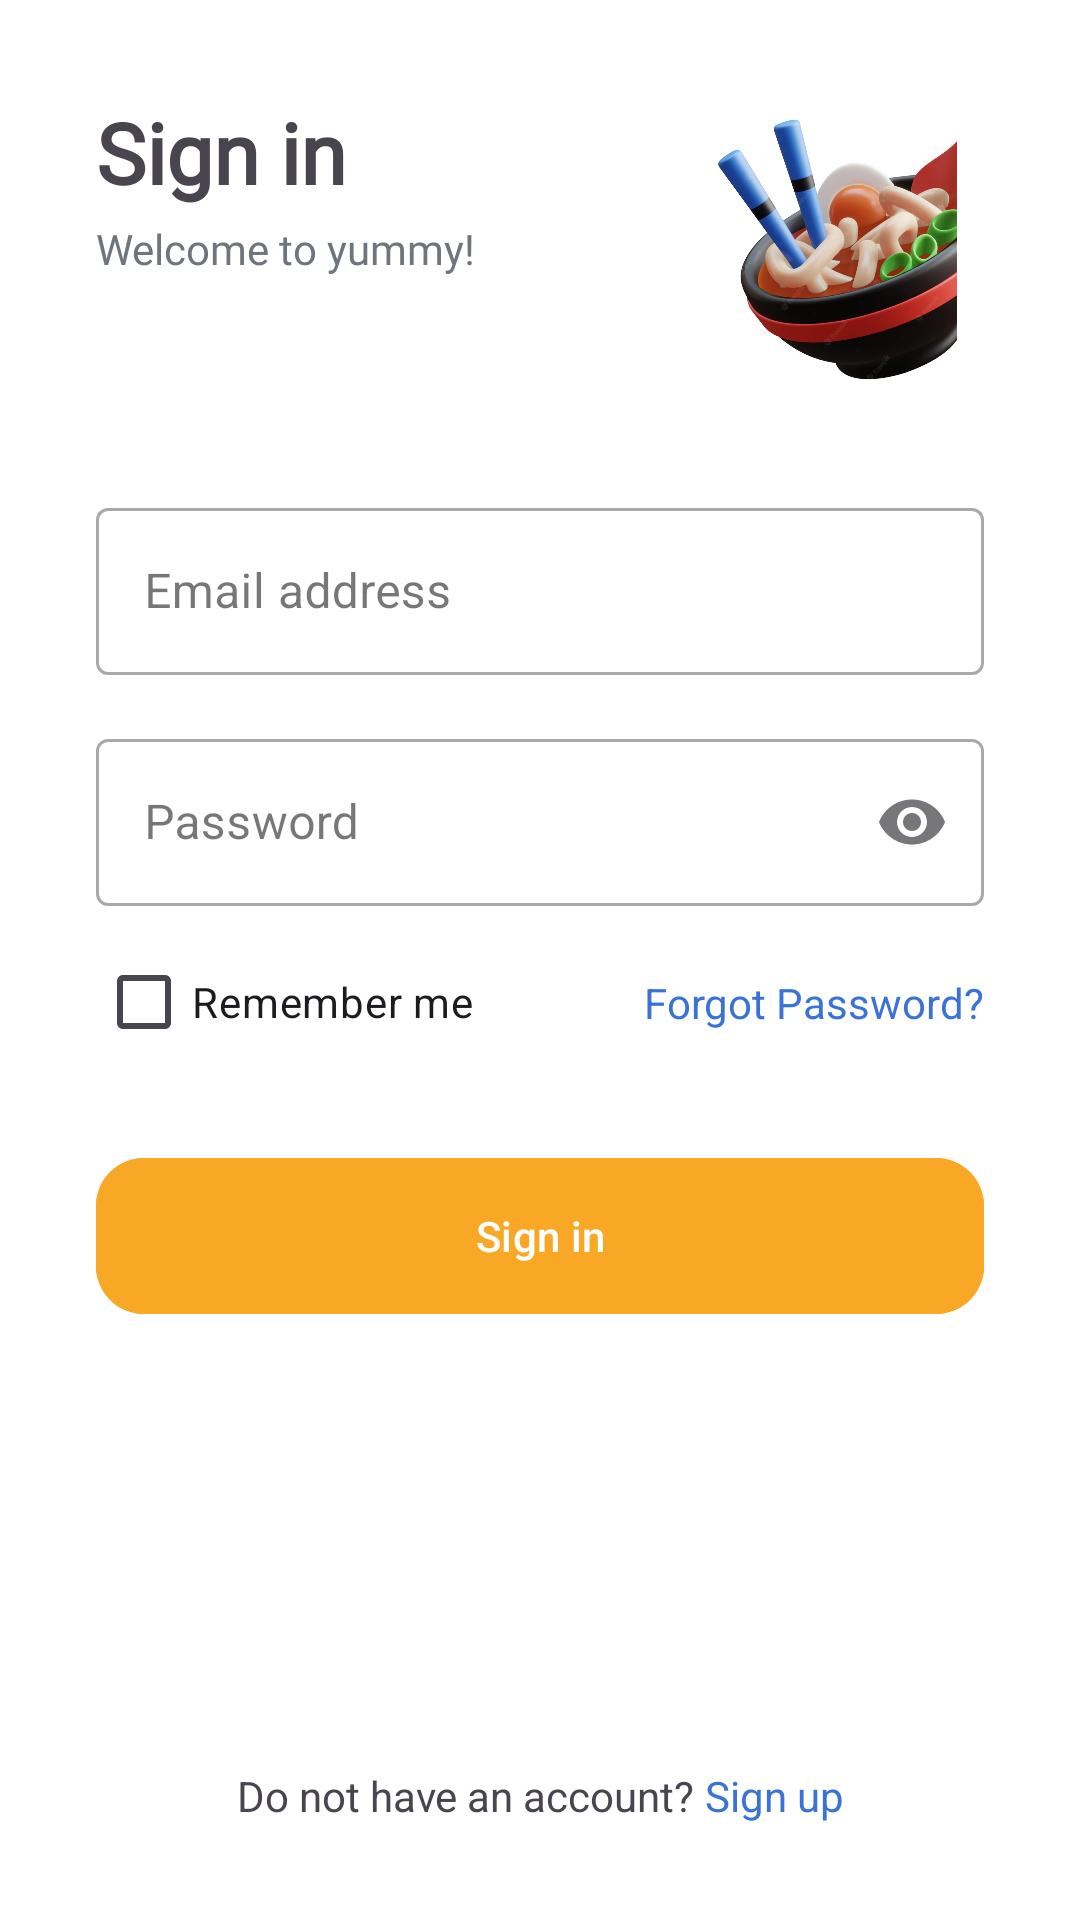

Produce the Android XML layout that renders to this screen, including the resource entries it uses.
<!-- AndroidManifest.xml: application theme Theme.YummyFood -->
<!-- res/layout/fragment_sign_in.xml -->
<?xml version="1.0" encoding="utf-8"?>
<ScrollView xmlns:android="http://schemas.android.com/apk/res/android"
    xmlns:app="http://schemas.android.com/apk/res-auto"
    xmlns:tools="http://schemas.android.com/tools"
    android:layout_width="match_parent"
    android:layout_height="match_parent"
    android:background="@android:color/white"
    android:fillViewport="true">

    <androidx.constraintlayout.widget.ConstraintLayout
        android:layout_width="match_parent"
        android:layout_height="wrap_content"
        android:padding="32dp"
        tools:context=".presentation.auth.SignInFragment">

        <ImageView
            android:id="@+id/iv_header_image"
            android:layout_width="100dp"
            android:layout_height="100dp"
            android:src="@drawable/iv_sign_in"
            app:layout_constraintEnd_toEndOf="parent"
            app:layout_constraintTop_toTopOf="parent" />

        <TextView
            android:id="@+id/tv_title"
            style="@style/inter_bold_28"
            android:layout_width="wrap_content"
            android:layout_height="wrap_content"
            android:text="Sign in"
            app:layout_constraintStart_toStartOf="parent"
            app:layout_constraintTop_toTopOf="parent" />

        <TextView
            android:id="@+id/tv_subtitle"
            android:layout_width="wrap_content"
            android:layout_height="wrap_content"
            android:layout_marginTop="4dp"
            android:text="Welcome to yummy!"
            android:textColor="@color/bluish_gray"
            style="@style/inter_medium_14"
            app:layout_constraintStart_toStartOf="parent"
            app:layout_constraintTop_toBottomOf="@id/tv_title" />

        <com.google.android.material.textfield.TextInputLayout
            android:id="@+id/email_input_layout"
            style="@style/Widget.MaterialComponents.TextInputLayout.OutlinedBox"
            android:layout_width="0dp"
            android:layout_height="wrap_content"
            android:layout_marginTop="32dp"
            android:hint="Email address"
            app:layout_constraintEnd_toEndOf="parent"
            app:layout_constraintStart_toStartOf="parent"
            app:layout_constraintTop_toBottomOf="@id/iv_header_image">

            <com.google.android.material.textfield.TextInputEditText
                android:id="@+id/et_email"
                android:layout_width="match_parent"
                android:layout_height="wrap_content"
                android:inputType="textEmailAddress" />
        </com.google.android.material.textfield.TextInputLayout>

        <com.google.android.material.textfield.TextInputLayout
            android:id="@+id/password_input_layout"
            style="@style/Widget.MaterialComponents.TextInputLayout.OutlinedBox"
            android:layout_width="0dp"
            android:layout_height="wrap_content"
            android:layout_marginTop="16dp"
            android:hint="Password"
            app:endIconMode="password_toggle"
            app:layout_constraintEnd_toEndOf="parent"
            app:layout_constraintStart_toStartOf="parent"
            app:layout_constraintTop_toBottomOf="@id/email_input_layout">

            <com.google.android.material.textfield.TextInputEditText
                android:id="@+id/et_password"
                android:layout_width="match_parent"
                android:layout_height="wrap_content"
                android:inputType="textPassword" />
        </com.google.android.material.textfield.TextInputLayout>

        <CheckBox
            android:id="@+id/cb_remember_me"
            android:layout_width="wrap_content"
            android:layout_height="wrap_content"
            android:layout_marginTop="8dp"
            android:text="Remember me"
            app:layout_constraintStart_toStartOf="parent"
            app:layout_constraintTop_toBottomOf="@id/password_input_layout" />

        <TextView
            android:id="@+id/tv_forgot_password"
            android:layout_width="wrap_content"
            android:layout_height="wrap_content"
            android:text="Forgot Password?"
            android:textColor="@color/Cerulean_Blue"
            app:layout_constraintBottom_toBottomOf="@id/cb_remember_me"
            app:layout_constraintEnd_toEndOf="parent"
            app:layout_constraintTop_toTopOf="@id/cb_remember_me" />

        <com.google.android.material.button.MaterialButton
            android:id="@+id/btn_sign_in"
            android:layout_width="0dp"
            android:layout_height="60dp"
            android:layout_marginTop="24dp"
            android:backgroundTint="#F9A825"
            android:text="Sign in"
            android:textAllCaps="false"
            app:cornerRadius="16dp"
            app:layout_constraintEnd_toEndOf="parent"
            app:layout_constraintHorizontal_bias="0.0"
            app:layout_constraintStart_toStartOf="parent"
            app:layout_constraintTop_toBottomOf="@id/cb_remember_me" />

        <ProgressBar
            android:id="@+id/progress_bar"
            android:layout_width="wrap_content"
            android:layout_height="wrap_content"
            android:visibility="gone"
            app:layout_constraintTop_toTopOf="@id/btn_sign_in"
            app:layout_constraintBottom_toBottomOf="@id/btn_sign_in"
            app:layout_constraintStart_toStartOf="@id/btn_sign_in"
            app:layout_constraintEnd_toEndOf="@id/btn_sign_in"/>

        

        <LinearLayout
            android:layout_width="wrap_content"
            android:layout_height="wrap_content"
            app:layout_constraintStart_toStartOf="parent"
            app:layout_constraintEnd_toEndOf="parent"
            app:layout_constraintBottom_toBottomOf="parent"
            android:orientation="horizontal"
            >
            <TextView
                android:layout_width="wrap_content"
                android:layout_height="wrap_content"
                android:text="Do not have an account? "
                />
            <TextView
                android:id="@+id/tv_sign_up"
                android:layout_width="wrap_content"
                android:layout_height="wrap_content"
                android:text="Sign up"
                android:textColor="@color/Cerulean_Blue"
                />
        </LinearLayout>
    </androidx.constraintlayout.widget.ConstraintLayout>
</ScrollView>
<!-- resources referenced by this layout -->
<resources>
  <color name="Cerulean_Blue">#3A72D6</color>
  <color name="bluish_gray">#70747C</color>
  <!-- drawable iv_sign_in: png bitmap (drawable, 508488 bytes) -->
  <style name="inter_bold_28">
          <item name="android:fontFamily">@font/inter_extrabold</item>
          <item name="android:textStyle">bold</item>
          <item name="android:textSize">28sp</item>
          <item name="android:letterSpacing">0</item>
      </style>
  <style name="inter_medium_14">
          <item name="android:fontFamily">@font/inter_18pt_medium</item>
          <item name="android:textStyle">normal</item>
          <item name="android:textSize">14sp</item>
          <item name="android:letterSpacing">0</item>
      </style>
  <style name="Theme.YummyFood" parent="Base.Theme.YummyFood" />
  <style name="Base.Theme.YummyFood" parent="Theme.Material3.DayNight.NoActionBar">
          
          
      </style>
</resources>
